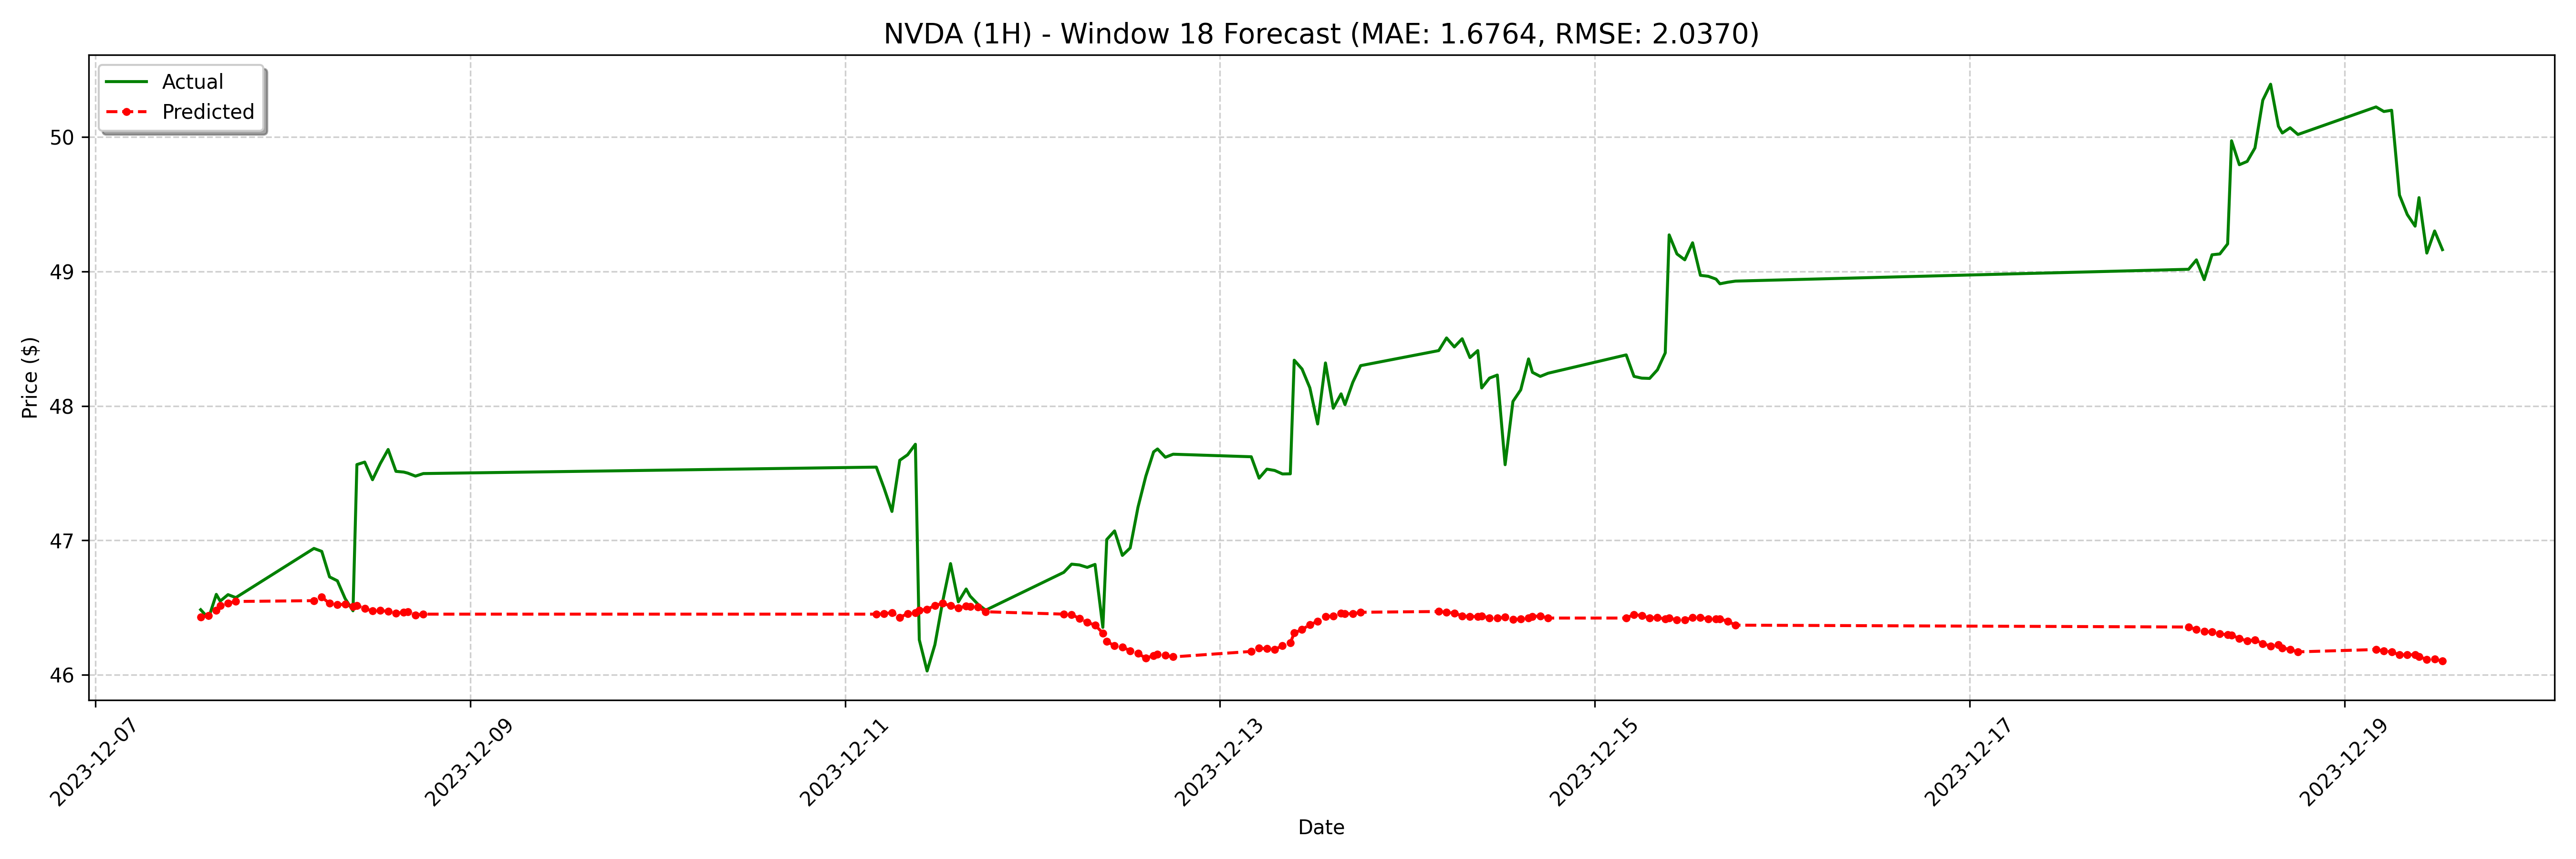

The file beside this chart, header and first rows:
date, actual, forecast
2023-12-07 13:30:00-05:00, 46.48, 46.43
2023-12-07 14:30:00-05:00, 46.42, 46.44
2023-12-07 15:30:00-05:00, 46.6, 46.48
2023-12-07 16:00:00-05:00, 46.55, 46.51
2023-12-07 17:00:00-05:00, 46.6, 46.53
2023-12-07 18:00:00-05:00, 46.57, 46.55
2023-12-08 04:00:00-05:00, 46.94, 46.55
2023-12-08 05:00:00-05:00, 46.92, 46.58
2023-12-08 06:00:00-05:00, 46.73, 46.53
2023-12-08 07:00:00-05:00, 46.7, 46.52
2023-12-08 08:00:00-05:00, 46.57, 46.52
2023-12-08 09:00:00-05:00, 46.48, 46.51
2023-12-08 09:30:00-05:00, 47.56, 46.52
2023-12-08 10:30:00-05:00, 47.58, 46.49
2023-12-08 11:30:00-05:00, 47.45, 46.47
2023-12-08 12:30:00-05:00, 47.57, 46.48
2023-12-08 13:30:00-05:00, 47.68, 46.47
2023-12-08 14:30:00-05:00, 47.51, 46.46
2023-12-08 15:30:00-05:00, 47.51, 46.47
2023-12-08 16:00:00-05:00, 47.5, 46.47
2023-12-08 17:00:00-05:00, 47.48, 46.45
2023-12-08 18:00:00-05:00, 47.5, 46.45
2023-12-11 04:00:00-05:00, 47.55, 46.45
2023-12-11 05:00:00-05:00, 47.39, 46.45
2023-12-11 06:00:00-05:00, 47.22, 46.46
2023-12-11 07:00:00-05:00, 47.6, 46.43
2023-12-11 08:00:00-05:00, 47.64, 46.45
2023-12-11 09:00:00-05:00, 47.72, 46.46
2023-12-11 09:30:00-05:00, 46.26, 46.48
2023-12-11 10:30:00-05:00, 46.03, 46.49
2023-12-11 11:30:00-05:00, 46.22, 46.52
2023-12-11 12:30:00-05:00, 46.55, 46.53
2023-12-11 13:30:00-05:00, 46.83, 46.51
2023-12-11 14:30:00-05:00, 46.54, 46.5
2023-12-11 15:30:00-05:00, 46.64, 46.51
2023-12-11 16:00:00-05:00, 46.59, 46.51
2023-12-11 17:00:00-05:00, 46.52, 46.5
2023-12-11 18:00:00-05:00, 46.48, 46.47
2023-12-12 04:00:00-05:00, 46.76, 46.45
2023-12-12 05:00:00-05:00, 46.82, 46.45
2023-12-12 06:00:00-05:00, 46.82, 46.42
2023-12-12 07:00:00-05:00, 46.8, 46.39
2023-12-12 08:00:00-05:00, 46.82, 46.37
2023-12-12 09:00:00-05:00, 46.35, 46.31
2023-12-12 09:30:00-05:00, 47.01, 46.25
2023-12-12 10:30:00-05:00, 47.07, 46.22
2023-12-12 11:30:00-05:00, 46.89, 46.21
2023-12-12 12:30:00-05:00, 46.94, 46.18
2023-12-12 13:30:00-05:00, 47.25, 46.16
2023-12-12 14:30:00-05:00, 47.48, 46.12
2023-12-12 15:30:00-05:00, 47.66, 46.14
2023-12-12 16:00:00-05:00, 47.68, 46.15
2023-12-12 17:00:00-05:00, 47.62, 46.14
2023-12-12 18:00:00-05:00, 47.64, 46.13
2023-12-13 04:00:00-05:00, 47.62, 46.17
2023-12-13 05:00:00-05:00, 47.46, 46.2
2023-12-13 06:00:00-05:00, 47.53, 46.19
2023-12-13 07:00:00-05:00, 47.52, 46.19
2023-12-13 08:00:00-05:00, 47.49, 46.22
2023-12-13 09:00:00-05:00, 47.5, 46.24
... 68 more rows
